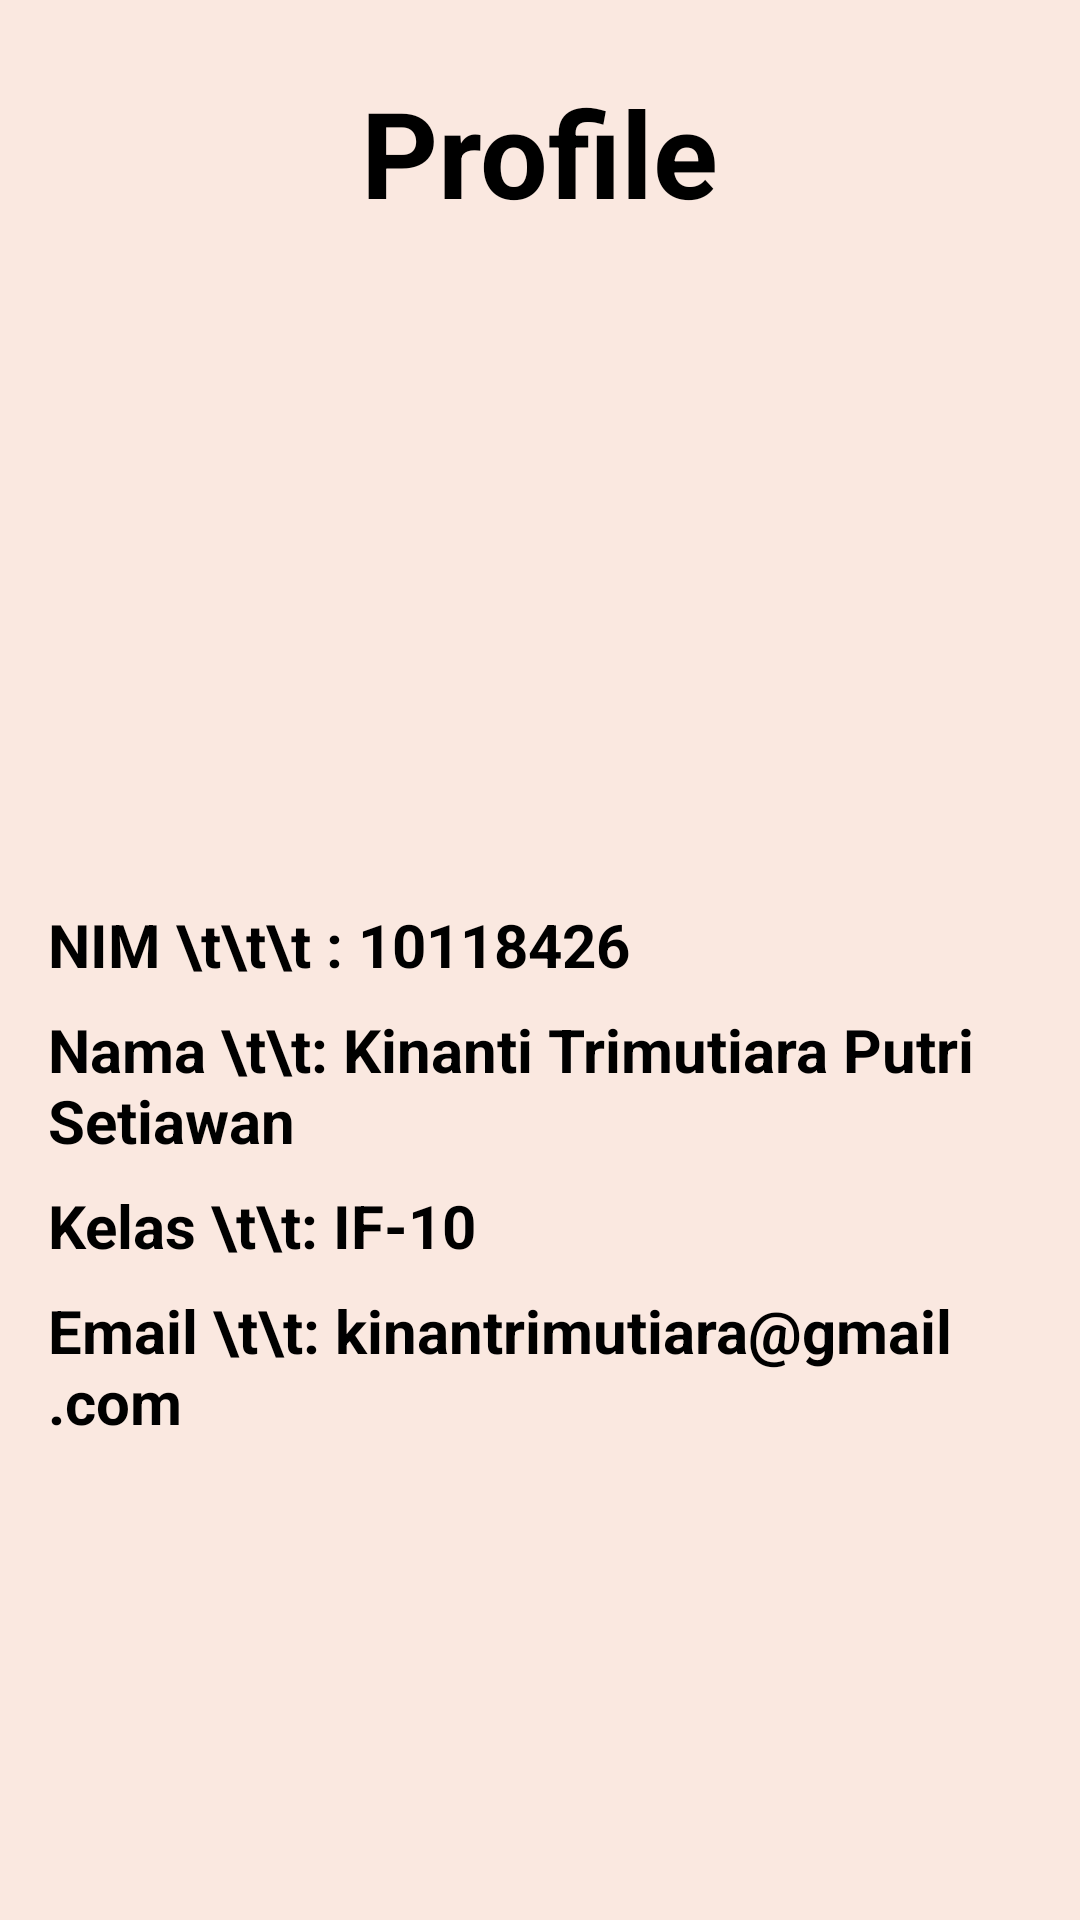

Produce the Android XML layout that renders to this screen, including the resource entries it uses.
<!-- AndroidManifest.xml: application theme Theme.UTS_AKB_10118426_IF10 -->
<!-- res/layout/fragment_profile.xml -->
<?xml version="1.0" encoding="utf-8"?>
<FrameLayout xmlns:android="http://schemas.android.com/apk/res/android"
    xmlns:tools="http://schemas.android.com/tools"
    android:layout_width="match_parent"
    android:layout_height="match_parent"
    android:background="@color/bgColor"
    tools:context=".profile">

    
    <RelativeLayout
        android:layout_width="wrap_content"
        android:layout_height="wrap_content">
        <TextView
            android:id="@+id/header1"
            android:layout_width="wrap_content"
            android:layout_height="wrap_content"
            android:layout_marginTop="24dp"
            android:textStyle="bold"
            android:textSize="40sp"
            android:textColor="@color/black"
            android:layout_centerHorizontal="true"
            android:text="Profile"
            />

        <ImageView
            android:id="@+id/imgProfile"
            android:layout_width="wrap_content"
            android:layout_height="200dp"
            android:layout_marginTop="16dp"
            android:layout_centerHorizontal="true"
            android:scaleType="fitCenter"
            android:layout_below="@id/header1"
            android:src="@drawable/profile"
            />

        <TextView
            android:id="@+id/nimProfile"
            android:layout_width="wrap_content"
            android:layout_height="wrap_content"
            android:layout_marginLeft="16dp"
            android:layout_marginTop="8dp"
            android:textStyle="bold"
            android:textSize="20sp"
            android:textColor="@color/black"
            android:layout_below="@id/imgProfile"
            android:text="NIM \t\t\t : 10118426"
            />

        <TextView
            android:id="@+id/namaProfile"
            android:layout_width="wrap_content"
            android:layout_height="wrap_content"
            android:layout_marginLeft="16dp"
            android:layout_marginTop="8dp"
            android:textStyle="bold"
            android:textSize="20sp"
            android:textColor="@color/black"
            android:layout_below="@id/nimProfile"
            android:text="Nama \t\t: Kinanti Trimutiara Putri Setiawan"
            />

        <TextView
            android:id="@+id/kelasProfile"
            android:layout_width="wrap_content"
            android:layout_height="wrap_content"
            android:layout_marginLeft="16dp"
            android:layout_marginTop="8dp"
            android:textStyle="bold"
            android:textSize="20sp"
            android:textColor="@color/black"
            android:layout_below="@id/namaProfile"
            android:text="Kelas \t\t: IF-10"
            />

        <TextView
            android:id="@+id/emailProfile"
            android:layout_width="wrap_content"
            android:layout_height="wrap_content"
            android:layout_marginLeft="16dp"
            android:layout_marginTop="8dp"
            android:textStyle="bold"
            android:textSize="20sp"
            android:textColor="@color/black"
            android:layout_below="@id/kelasProfile"
            android:text="Email \t\t: kinantrimutiara@gmail.com"
            />
    </RelativeLayout>

</FrameLayout>
<!-- resources referenced by this layout -->
<resources>
  <color name="bgColor">#FAE8E0</color>
  <color name="black">#FF000000</color>
  <style name="Theme.UTS_AKB_10118426_IF10" parent="Theme.AppCompat.DayNight.NoActionBar">
          
          <item name="colorPrimary">@color/purple_500</item>
          <item name="colorPrimaryVariant">@color/purple_700</item>
          <item name="colorOnPrimary">@color/white</item>
          
          <item name="colorSecondary">@color/teal_200</item>
          <item name="colorSecondaryVariant">@color/teal_700</item>
          <item name="colorOnSecondary">@color/black</item>
          
          <item name="android:statusBarColor" tools:targetApi="l">?attr/colorPrimaryVariant</item>
          
      </style>
  <color name="purple_500">#FF6200EE</color>
  <color name="purple_700">#FF3700B3</color>
  <color name="white">#FFFFFFFF</color>
  <color name="teal_200">#FF03DAC5</color>
  <color name="teal_700">#FF018786</color>
</resources>
